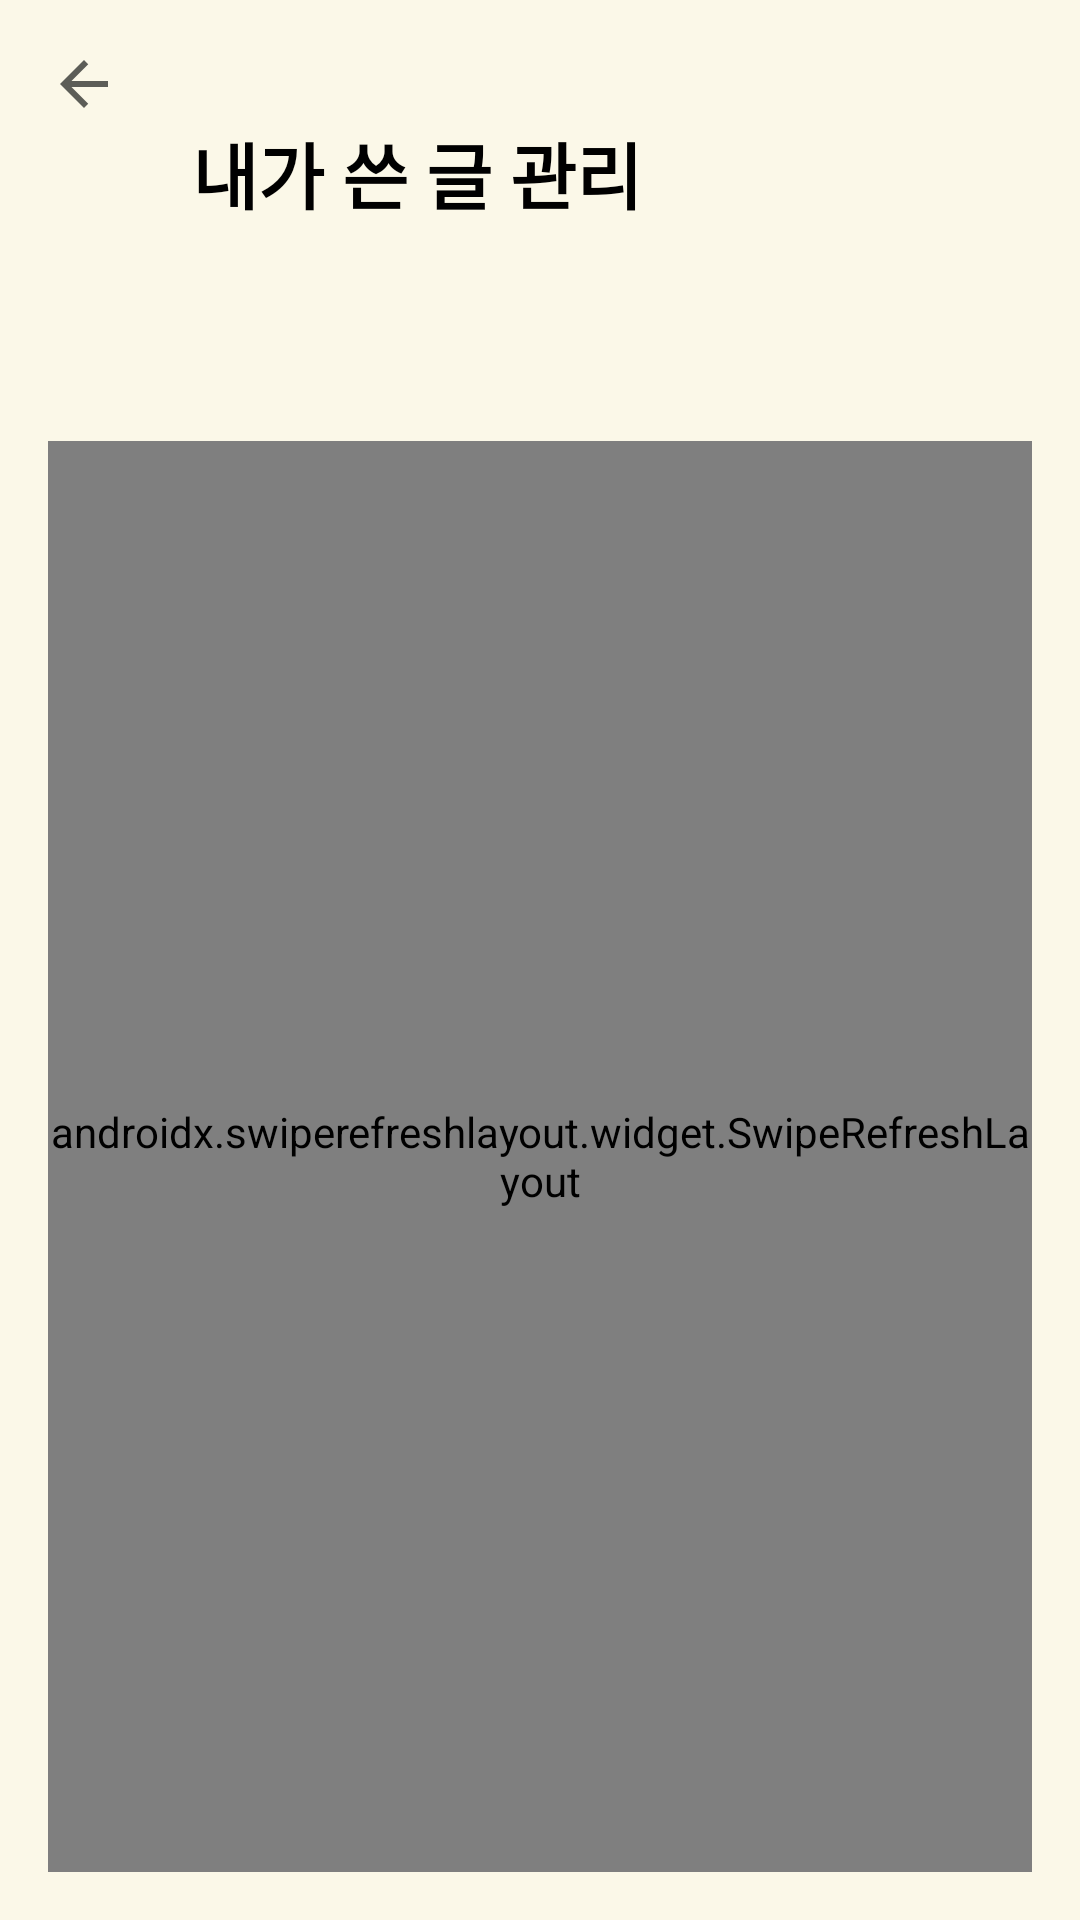

This screen was rendered from an Android layout file. Write that file and the resources it references.
<!-- AndroidManifest.xml: application theme Theme.TP11PlantOrNot -->
<!-- res/layout/activity_my_post.xml -->
<?xml version="1.0" encoding="utf-8"?>
<RelativeLayout xmlns:android="http://schemas.android.com/apk/res/android"
    android:layout_width="match_parent"
    android:layout_height="match_parent"
    xmlns:app="http://schemas.android.com/apk/res-auto"
    android:background="@color/background"
    android:padding="16dp">



    <LinearLayout
        android:id="@+id/linear"
        android:layout_width="match_parent"
        android:layout_height="match_parent"
        android:orientation="vertical">

        <RelativeLayout
            android:layout_width="wrap_content"
            android:layout_height="wrap_content">

            <ImageView
                android:id="@+id/iv"
                android:layout_width="wrap_content"
                android:layout_height="wrap_content"
                android:src="@drawable/ic_baseline_arrow_back_24"
                />

            <TextView
                android:layout_width="wrap_content"
                android:layout_height="wrap_content"
                android:text="내가 쓴 글 관리"
                android:textSize="24sp"
                android:textStyle="bold"
                android:layout_marginBottom="48dp"
                android:layout_toRightOf="@+id/iv"
                android:textColor="@color/black"
                android:fontFamily="@font/suncheon"
                android:padding="24dp"/>

        </RelativeLayout>

        <androidx.swiperefreshlayout.widget.SwipeRefreshLayout
            android:id="@+id/swipe_refresh"
            android:layout_width="match_parent"
            android:layout_height="match_parent">

            <androidx.recyclerview.widget.RecyclerView
                android:id="@+id/recycler_view"
                android:layout_width="match_parent"
                android:layout_height="match_parent"
                app:layoutManager="androidx.recyclerview.widget.LinearLayoutManager"
                android:orientation="vertical"/>


        </androidx.swiperefreshlayout.widget.SwipeRefreshLayout>





    </LinearLayout>



</RelativeLayout>
<!-- resources referenced by this layout -->
<resources>
  <color name="background">#FBF8E8</color>
  <color name="black">#FF000000</color>
  <!-- drawable ic_baseline_arrow_back_24 (drawable) -->
  <vector android:autoMirrored="true" android:height="24dp"
      android:tint="#5C5D57" android:viewportHeight="24"
      android:viewportWidth="24" android:width="24dp" xmlns:android="http://schemas.android.com/apk/res/android">
      <path android:fillColor="@android:color/white" android:pathData="M20,11H7.83l5.59,-5.59L12,4l-8,8 8,8 1.41,-1.41L7.83,13H20v-2z"/>
  </vector>
  <style name="Theme.TP11PlantOrNot" parent="Theme.MaterialComponents.DayNight.NoActionBar">
          
          <item name="colorPrimary">@color/purple_500</item>
          <item name="colorPrimaryVariant">@color/purple_700</item>
          <item name="colorOnPrimary">@color/white</item>
          
          <item name="colorSecondary">@color/teal_200</item>
          <item name="colorSecondaryVariant">@color/teal_700</item>
          <item name="colorOnSecondary">@color/black</item>
          
          <item name="android:statusBarColor" tools:targetApi="l">@color/background</item>
          
          <item name="android:windowLightStatusBar">true</item>
      </style>
  <color name="purple_500">#FF6200EE</color>
  <color name="purple_700">#FF3700B3</color>
  <color name="white">#FFFFFFFF</color>
  <color name="teal_200">#FF03DAC5</color>
  <color name="teal_700">#FF018786</color>
</resources>
